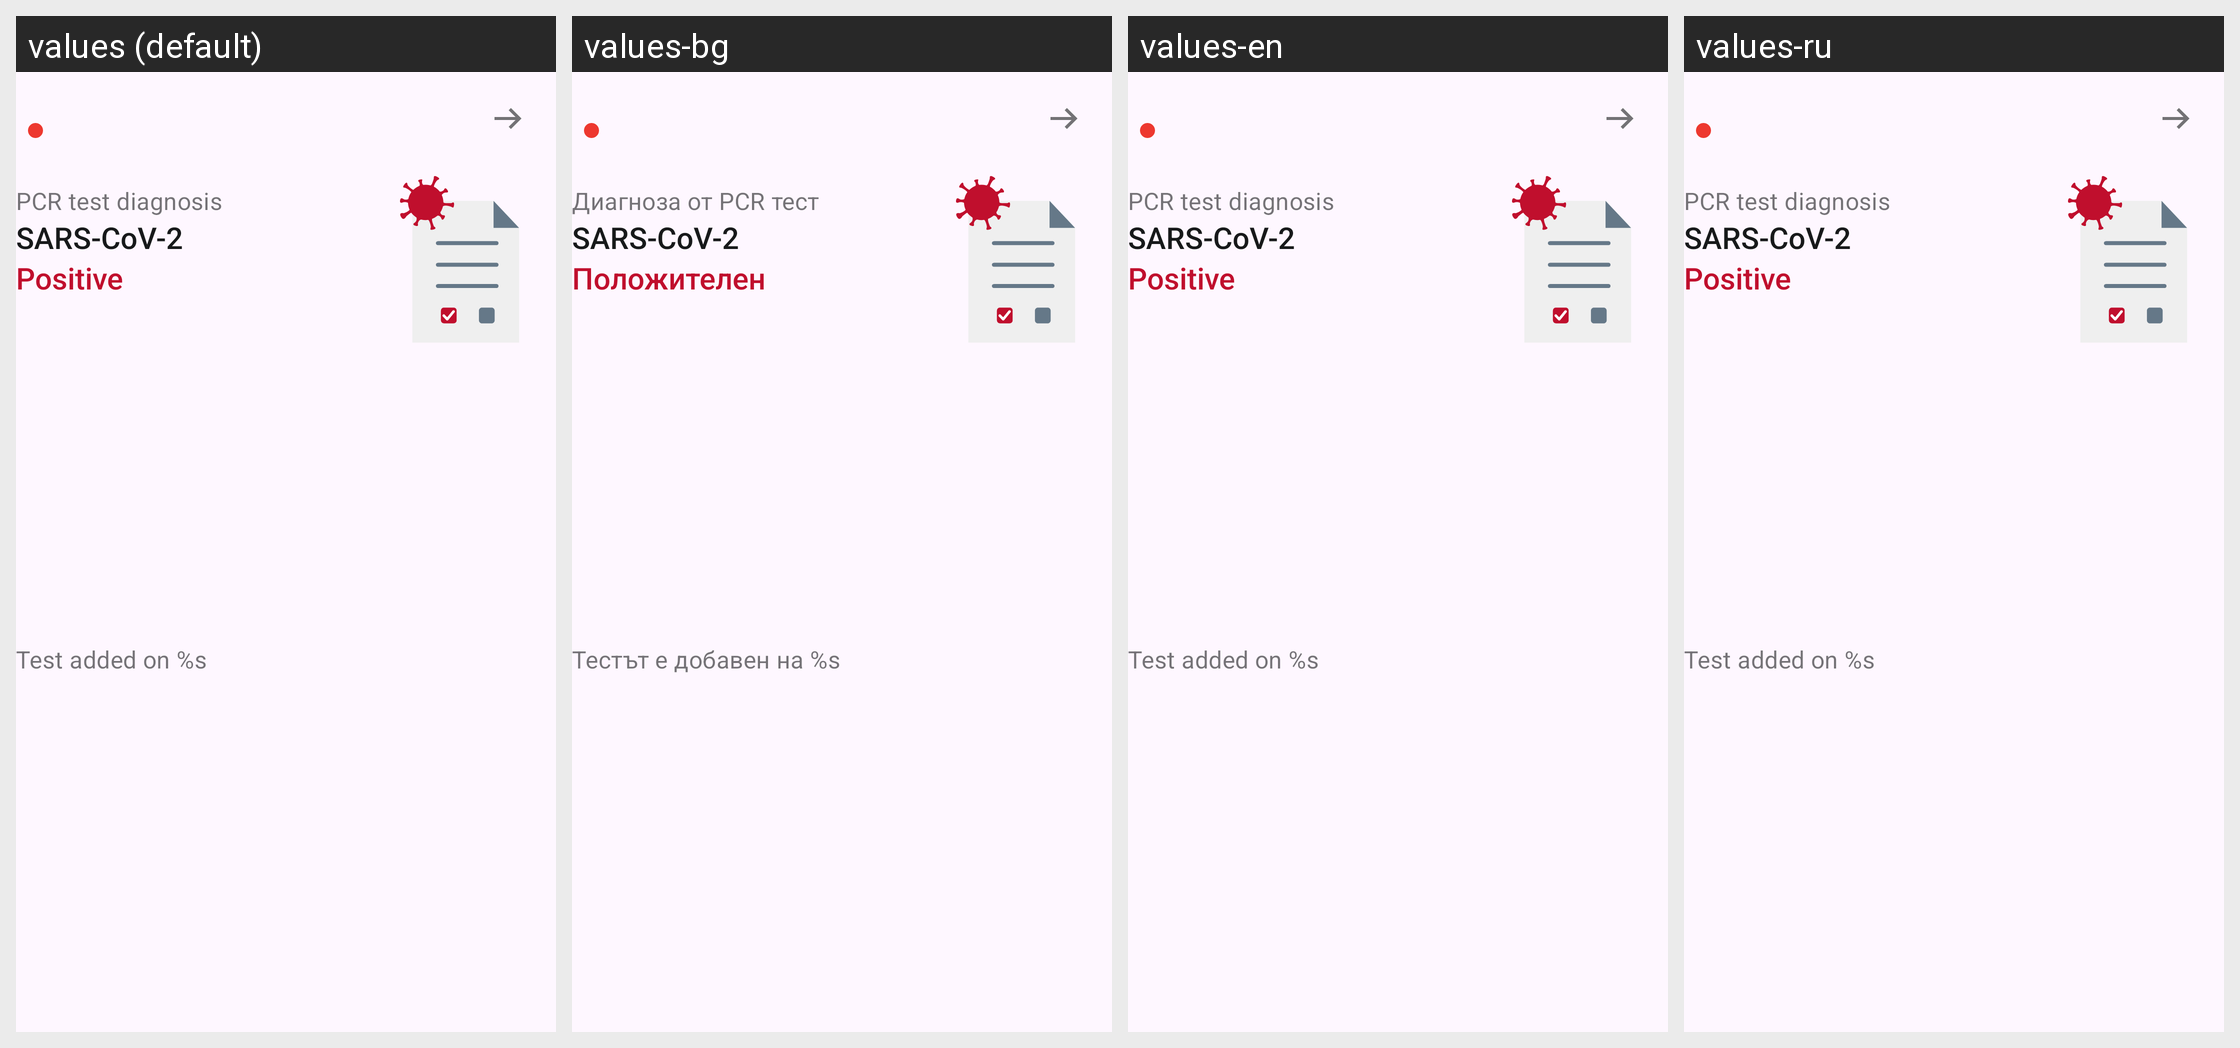

The Android screen above is rendered under several locales of the same app. Produce the string resources it draws, with the default and per-locale values.
Android screen res/layout/family_pcr_test_card_positiv.xml rendered under 4 locales, left to right: values (default), values-bg, values-en, values-ru. Device: Nexus 5 (rendered at 1080×1920; each locale shown at half size, 540×960, under a caption strip naming it); theme AppTheme.
Other locales in the repository, not shown: values-ar, values-de, values-pl, values-pt, values-ro, values-tr, values-uk.
Strings drawn on this screen, with the default value and each locale's value (text and hints the layout hard-codes, and strings that could not be matched under every locale, appear in the picture but are not listed):

family_tests_cards_pcr_title
  values: PCR test diagnosis
  values-bg: Диагноза от PCR тест
  values-en: PCR test diagnosis  [not translated; the default value is used]
  values-ru: PCR test diagnosis  [not translated; the default value is used]

ag_homescreen_card_status_name_of_the_cause_of_this_app
  values: SARS-CoV-2
  values-bg: SARS-CoV-2
  values-en: SARS-CoV-2
  values-ru: SARS-CoV-2  [not translated; the default value is used]

ag_homescreen_card_status_positiv
  values: Positive
  values-bg: Положителен
  values-en: Positive
  values-ru: Positive  [not translated; the default value is used]

family_tests_cards_pcr_date
  values: Test added on %s
  values-bg: Тестът е добавен на %s
  values-en: Test added on %s  [not translated; the default value is used]
  values-ru: Test added on %s  [not translated; the default value is used]
